The GitHub repository Lastopia/COMP9517-Arcadia contains a labelled image folder "NN_Dataset" with 12 categories: ants, bees, beetles, caterpillars, earthworms, earwigs, grasshoppers, moths, slugs, snails, wasps, weevils. Examples follow, each with its label.

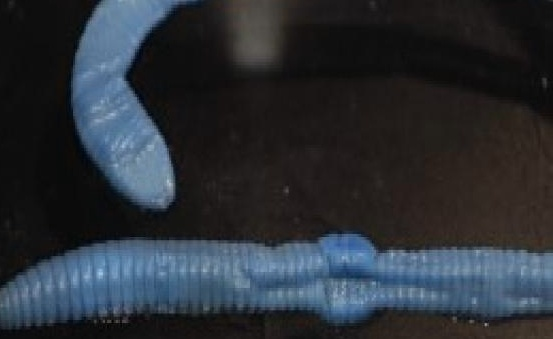
Label: earthworms

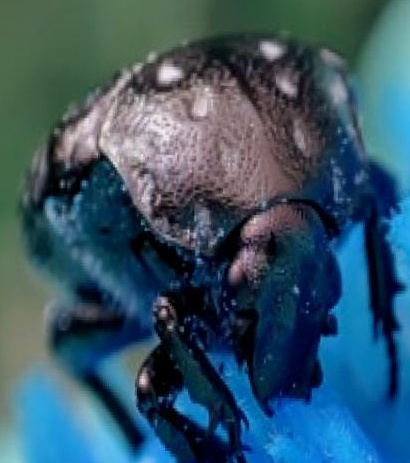
Label: beetles

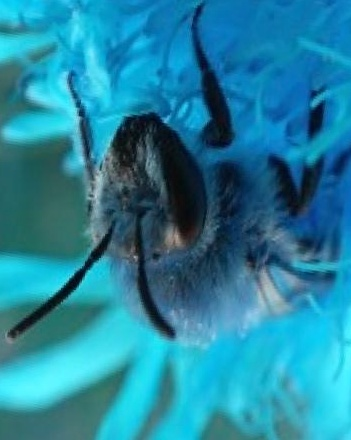
Label: bees

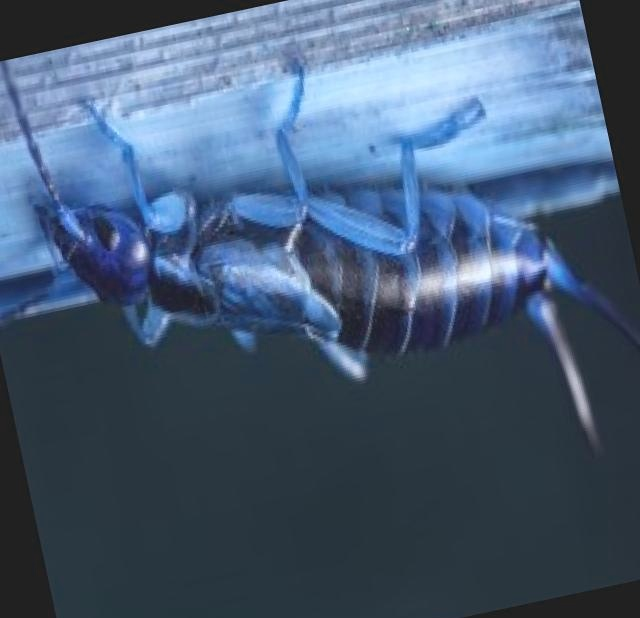
Label: earwigs

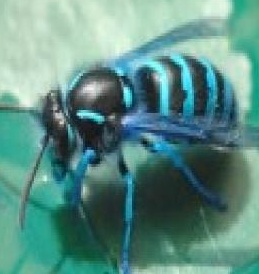
Label: wasps

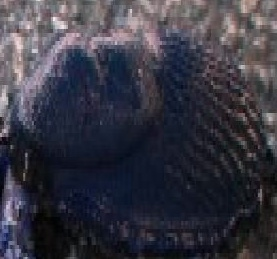
Label: slugs
